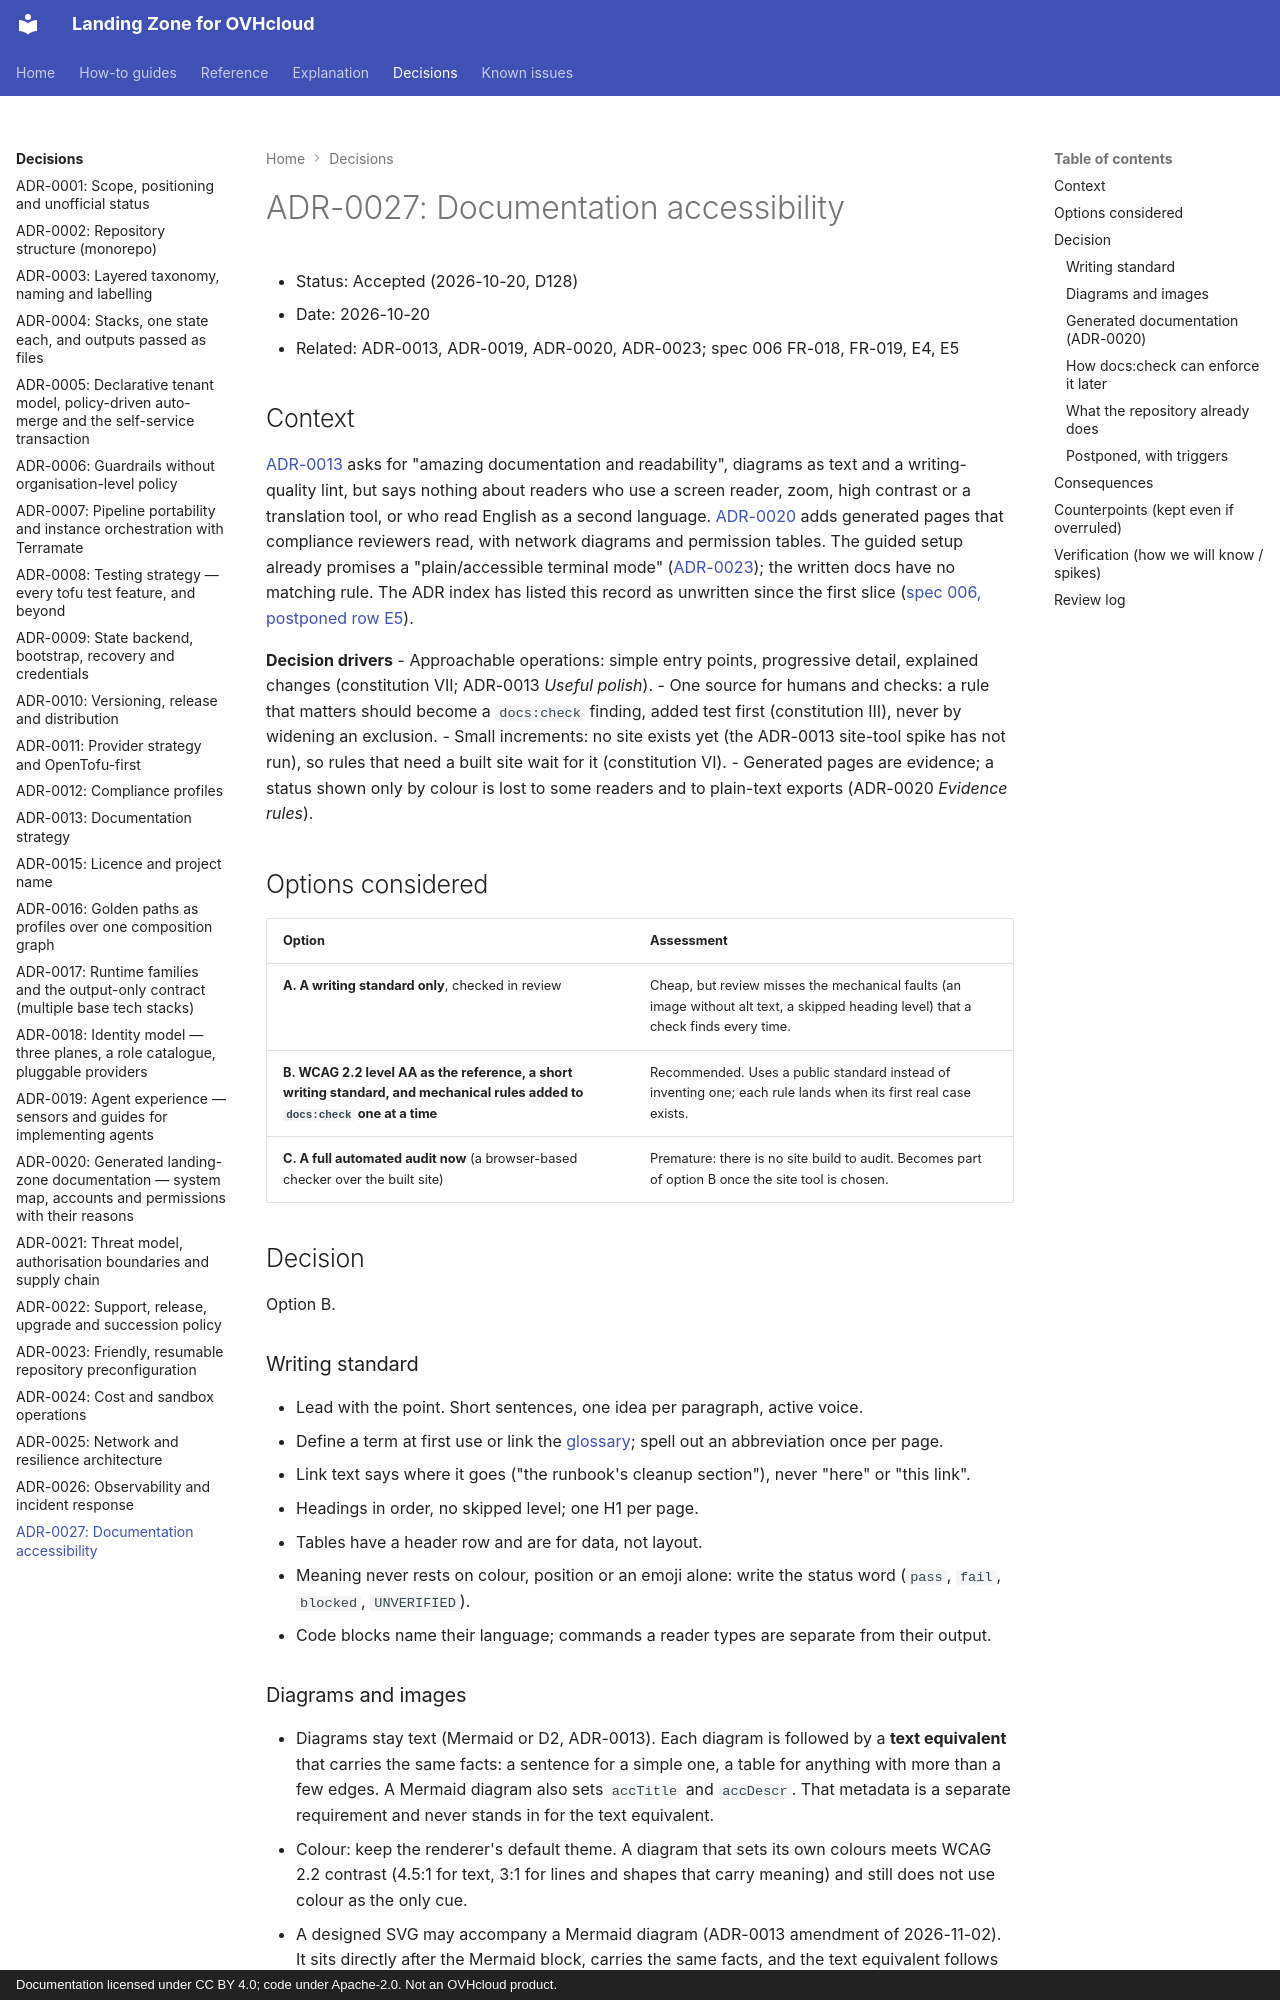

repository: PlatformRelay/landingzone-for-ovhcloud · page: adr/0027-documentation-accessibility/index.html · generator: mkdocs · copyright: Documentation licensed under CC BY 4.0; code under Apache-2.0. Not an OVHcloud product.

# ADR-0027: Documentation accessibility
- Status: Accepted (2026-10-20, D128)
- Date: 2026-10-20
- Related: ADR-0013, ADR-0019, ADR-0020, ADR-0023; spec 006 FR-018, FR-019, E4, E5

## Context
[ADR-0013](0013-documentation-strategy.md) asks for "amazing documentation and readability",
diagrams as text and a writing-quality lint, but says nothing about readers who use a screen
reader, zoom, high contrast or a translation tool, or who read English as a second language.
[ADR-0020](0020-generated-landing-zone-documentation.md) adds generated pages that compliance
reviewers read, with network diagrams and permission tables. The guided setup already promises a
"plain/accessible terminal mode" ([ADR-0023](0023-guided-repository-preconfiguration.md)); the
written docs have no matching rule. The ADR index has listed this record as unwritten since the
first slice ([spec 006, postponed row E5](../../specs/006-harden-first-slice/spec.md#out-of-scope--postponed-with-trigger)).

**Decision drivers**
- Approachable operations: simple entry points, progressive detail, explained changes
  (constitution VII; ADR-0013 *Useful polish*).
- One source for humans and checks: a rule that matters should become a `docs:check` finding,
  added test first (constitution III), never by widening an exclusion.
- Small increments: no site exists yet (the ADR-0013 site-tool spike has not run), so rules that
  need a built site wait for it (constitution VI).
- Generated pages are evidence; a status shown only by colour is lost to some readers and to
  plain-text exports (ADR-0020 *Evidence rules*).

## Options considered
| Option | Assessment |
| --- | --- |
| **A. A writing standard only**, checked in review | Cheap, but review misses the mechanical faults (an image without alt text, a skipped heading level) that a check finds every time. |
| **B. WCAG 2.2 level AA as the reference, a short writing standard, and mechanical rules added to `docs:check` one at a time** | Recommended. Uses a public standard instead of inventing one; each rule lands when its first real case exists. |
| **C. A full automated audit now** (a browser-based checker over the built site) | Premature: there is no site build to audit. Becomes part of option B once the site tool is chosen. |

## Decision
Option B.

### Writing standard
- Lead with the point. Short sentences, one idea per paragraph, active voice.
- Define a term at first use or link the [glossary](../reference/glossary.md); spell out an
  abbreviation once per page.
- Link text says where it goes ("the runbook's cleanup section"), never "here" or "this link".
- Headings in order, no skipped level; one H1 per page.
- Tables have a header row and are for data, not layout.
- Meaning never rests on colour, position or an emoji alone: write the status word (`pass`,
  `fail`, `blocked`, `UNVERIFIED`).
- Code blocks name their language; commands a reader types are separate from their output.

### Diagrams and images
- Diagrams stay text (Mermaid or D2, ADR-0013). Each diagram is followed by a **text equivalent**
  that carries the same facts: a sentence for a simple one, a table for anything with more than a
  few edges. A Mermaid diagram also sets `accTitle` and `accDescr`. That metadata is a separate
  requirement and never stands in for the text equivalent.
- Colour: keep the renderer's default theme. A diagram that sets its own colours meets WCAG 2.2
  contrast (4.5:1 for text, 3:1 for lines and shapes that carry meaning) and still does not use
  colour as the only cue.
- A designed SVG may accompany a Mermaid diagram (ADR-0013 amendment of 2026-11-02). It sits
  directly after the Mermaid block, carries the same facts, and the text equivalent follows both.
- Images need alt text that says what the image shows. A decorative image is marked, not left
  blank: `<img src="…" alt="" role="presentation">`. A Markdown image cannot be marked, so
  `![](…)` always lacks alt text. A decorative image needs no text equivalent.
  Screenshots are avoided where text or a table can say the same.
